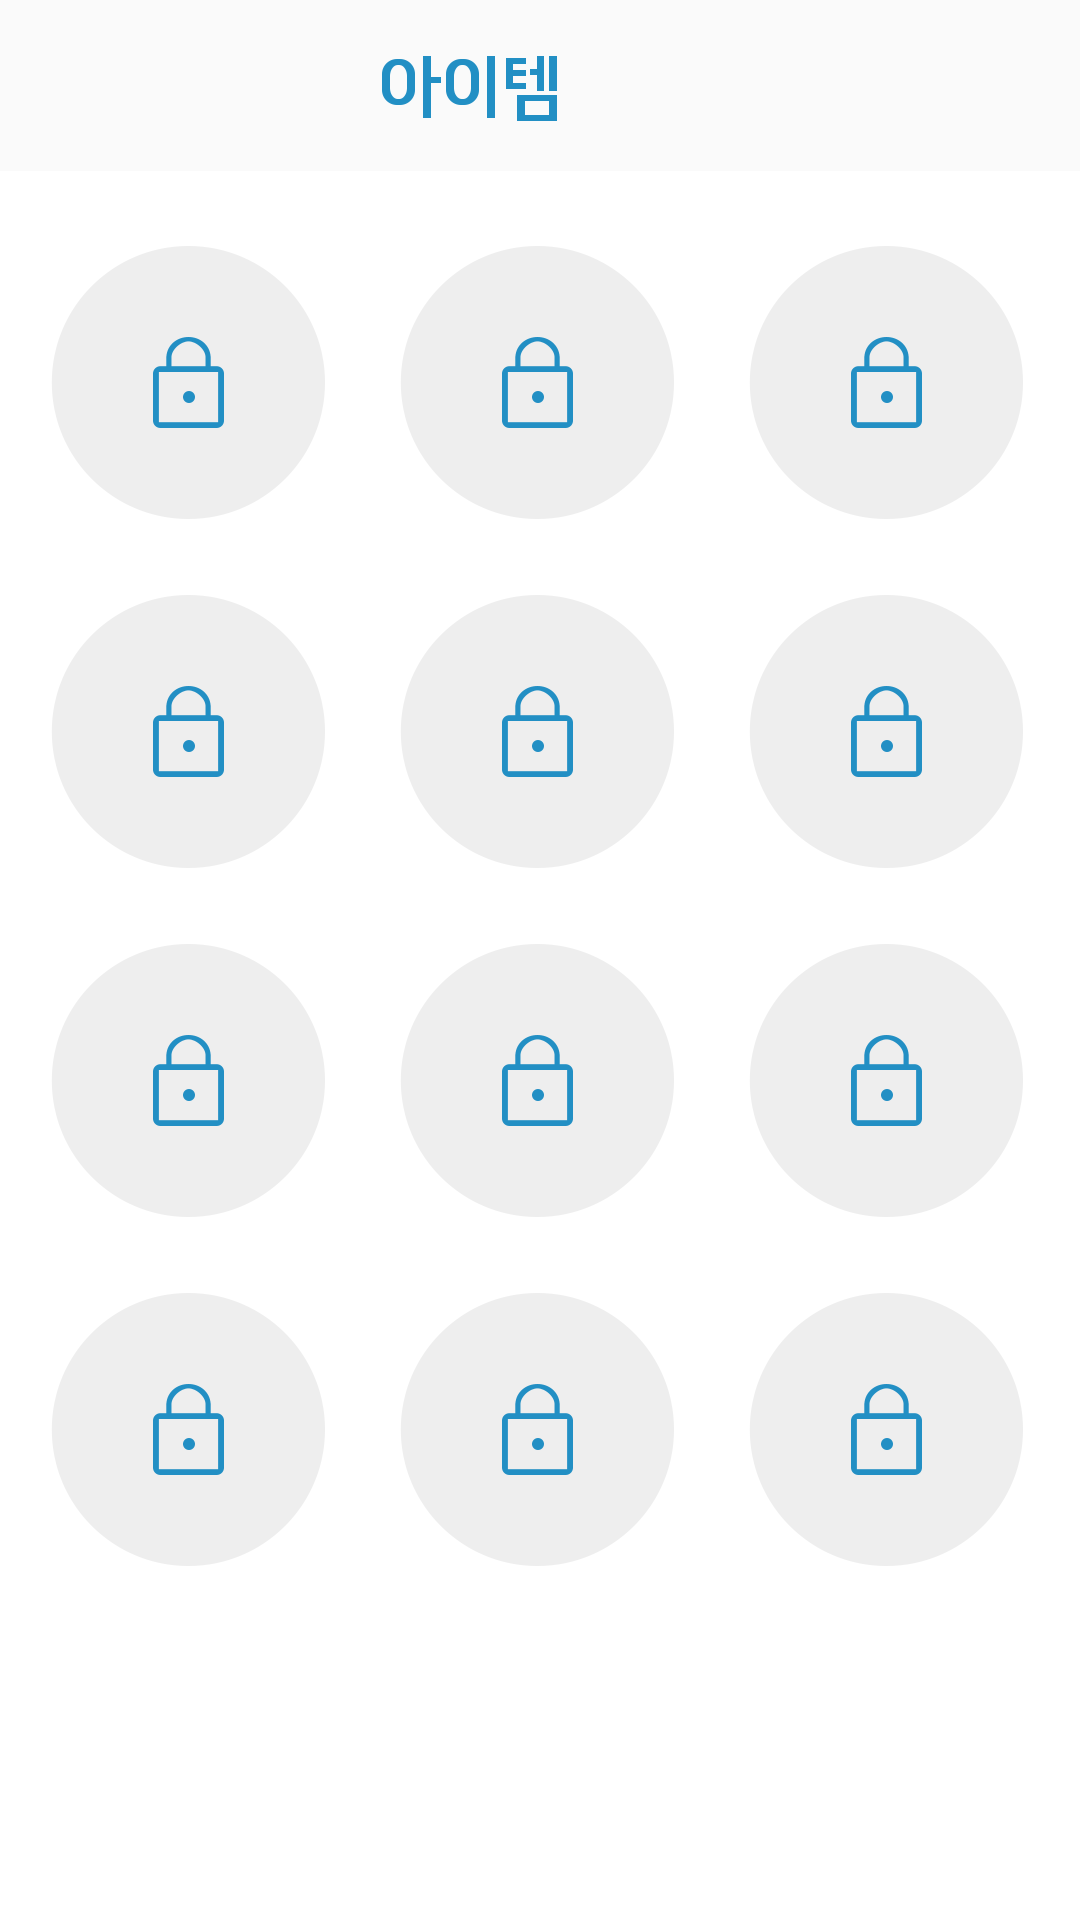

Produce the Android XML layout that renders to this screen, including the resource entries it uses.
<!-- AndroidManifest.xml: application theme AppTheme -->
<!-- res/layout/activity_item.xml -->
<LinearLayout
    android:layout_width="match_parent"
    android:layout_height="match_parent"
    xmlns:android="http://schemas.android.com/apk/res/android"
    android:orientation="vertical">
    <RelativeLayout
        android:background="@drawable/items_nav_shadow"
        android:layout_width="match_parent"
        android:layout_height="57dp"
        >

        <ImageView
            android:layout_width="wrap_content"
            android:layout_height="wrap_content"
            android:id="@+id/item_navi_btn"
            android:src="@drawable/items_nav_btn_backspace"
            android:layout_marginTop="18dp"
            android:layout_marginLeft="15dp" />

        <ImageView
            android:layout_width="wrap_content"
            android:layout_height="wrap_content"
            android:id="@+id/item_navi_title"
            android:src="@drawable/items_nav_items"
            android:layout_marginTop="18dp"
            android:layout_marginLeft="110dp"
            android:layout_toRightOf="@id/item_navi_btn"/>
    </RelativeLayout>

    <GridLayout
        android:layout_width="match_parent"
        android:layout_height="match_parent"
        android:columnCount="3"
        android:rowCount="4"
        android:background="#ffffff">

        <ImageView
            android:src="@drawable/items_cnt_unlock"
            android:layout_width="wrap_content"
            android:layout_height="wrap_content"
            android:id="@+id/itemImg01"
            android:layout_marginTop="25dp"
            android:layout_marginLeft="17dp" />

        <ImageView
            android:src="@drawable/items_cnt_unlock"
            android:layout_width="wrap_content"
            android:layout_height="wrap_content"
            android:id="@+id/itemImg02"
            android:layout_marginTop="25dp"
            android:layout_marginLeft="25dp" />

        <ImageView
            android:src="@drawable/items_cnt_unlock"
            android:layout_width="wrap_content"
            android:layout_height="wrap_content"
            android:id="@+id/itemImg03"
            android:layout_marginTop="25dp"
            android:layout_marginLeft="25dp" />

        <ImageView
            android:src="@drawable/items_cnt_unlock"
            android:layout_width="wrap_content"
            android:layout_height="wrap_content"
            android:id="@+id/itemImg04"
            android:layout_marginTop="25dp"
            android:layout_marginLeft="17dp" />

        <ImageView
            android:src="@drawable/items_cnt_unlock"
            android:layout_width="wrap_content"
            android:layout_height="wrap_content"
            android:id="@+id/itemImg05"
            android:layout_marginTop="25dp"
            android:layout_marginLeft="25dp" />

        <ImageView
            android:src="@drawable/items_cnt_unlock"
            android:layout_width="wrap_content"
            android:layout_height="wrap_content"
            android:id="@+id/itemImg06"
            android:layout_marginTop="25dp"
            android:layout_marginLeft="25dp" />

        <ImageView
            android:src="@drawable/items_cnt_unlock"
            android:layout_width="wrap_content"
            android:layout_height="wrap_content"
            android:id="@+id/itemImg07"
            android:layout_marginTop="25dp"
            android:layout_marginLeft="17dp" />

        <ImageView
            android:src="@drawable/items_cnt_unlock"
            android:layout_width="wrap_content"
            android:layout_height="wrap_content"
            android:id="@+id/itemImg08"
            android:layout_marginTop="25dp"
            android:layout_marginLeft="25dp" />

        <ImageView
            android:src="@drawable/items_cnt_unlock"
            android:layout_width="wrap_content"
            android:layout_height="wrap_content"
            android:id="@+id/itemImg09"
            android:layout_marginTop="25dp"
            android:layout_marginLeft="25dp" />

        <ImageView
            android:src="@drawable/items_cnt_unlock"
            android:layout_width="wrap_content"
            android:layout_height="wrap_content"
            android:id="@+id/itemImg10"
            android:layout_marginTop="25dp"
            android:layout_marginLeft="17dp" />

        <ImageView
            android:src="@drawable/items_cnt_unlock"
            android:layout_width="wrap_content"
            android:layout_height="wrap_content"
            android:id="@+id/itemImg11"
            android:layout_marginTop="25dp"
            android:layout_marginLeft="25dp" />

        <ImageView
            android:src="@drawable/items_cnt_unlock"
            android:layout_width="wrap_content"
            android:layout_height="wrap_content"
            android:id="@+id/itemImg12"
            android:layout_marginTop="25dp"
            android:layout_marginLeft="25dp" />

    </GridLayout>

</LinearLayout>
<!-- resources referenced by this layout -->
<resources>
  <!-- drawable items_cnt_unlock: png bitmap (drawable-xxhdpi, 8733 bytes) -->
  <!-- drawable items_nav_items: png bitmap (drawable-xxhdpi, 3898 bytes) -->
  <style name="AppTheme" parent="Theme.AppCompat.Light.NoActionBar">
          
          <item name="colorPrimary">@color/colorPrimary</item>
          <item name="colorPrimaryDark">@color/colorPrimaryDark</item>
          <item name="colorAccent">#228FC4</item>
      </style>
  <!-- not gathered from this repository: default colours our renderer supplied (Android Studio template values) -->
  <color name="colorPrimary">#FF6200EE</color>
  <color name="colorPrimaryDark">#FF3700B3</color>
</resources>
